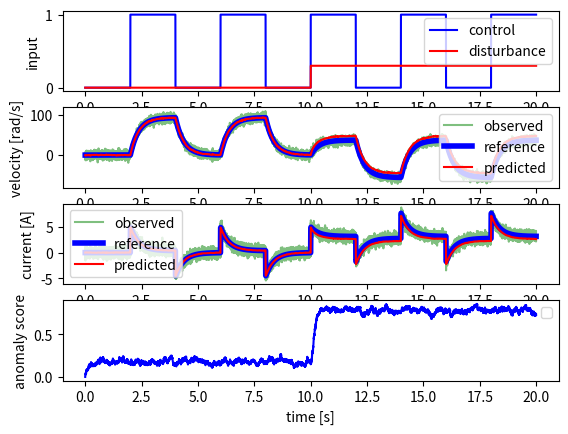

Source code (Python):
import numpy
import matplotlib.pyplot as plt

import scipy
from scipy.stats import chi2


'''
    2nd order motor model
'''
class MotorModel:
    def __init__(self, r_noise, dt  = 0.001):

        # example of motor parameters

        R = 0.2       # Ohm
        L = 0.0005    # H
        J = 0.002     # kg·m^2
        b = 0.0004    # N·m·s/rad
        Kt = 0.1      # Nm/A
        Ke = 0.01     # Vs/rad

        self.set(R, L, J, b, Kt, Ke, r_noise, dt)

    def set(self, R, L, J, b, Kt, Ke, r_noise, dt):

        # Continuous-time matrices
        A_c = numpy.array([
            [-b / J,     Kt / J],
            [-Ke / L,   -R / L]
        ])

        B_c = numpy.array([
            [0],
            [1 / L]
        ])

        # Discretization
        I = numpy.eye(2)
        A_d = I + dt * A_c
        B_d = dt * B_c

        self.A = A_d
        self.B = B_d

        # matrix for disturbance
        E_c = numpy.array([[-1 / J], [0]])
        E_d = dt * E_c

        self.E = E_d

        self.r = r_noise

        self.x = numpy.zeros((2, 1))


    def step(self, u, d = None):

        self.x = self.A@self.x + self.B@u

        if d is not None:
            self.x+= self.E@d

        noise = self.r@numpy.random.randn(self.x.shape[0], self.x.shape[1])

        return self.x, self.x + noise

''''
    statedy state kalman filter for dynamical system model : 
    x(n+1) = Ax(n) + Bu(n)

    q_noise = model noise covariance
    r_noise = measurement (sensor) noise covariance
'''
class KalmanFilter:

    def __init__(self, a, b, q_noise, r_noise):

        self.a = a
        self.b = b
        
        self.h = numpy.eye(self.a.shape[0])

        self.k = self._solve_kalman_gain(self.a, self.b, self.h, q_noise, r_noise)

        self.x_hat = numpy.zeros((self.a.shape[0], 1))

      
    def step(self, y_obs, u):
        # steady state kalman filter equation
        self.x_hat = self.a@self.x_hat + self.b@u + self.k@(y_obs - self.h@self.x_hat)

        return self.x_hat
    

    '''
        compute kalman gain matrix F for observer : 
        x_hat(n+1) = Ax_hat(n) + Bu(n) + K(x(n) - x_hat(n))
    ''' 
    def _solve_kalman_gain(self, a, b, h, q, r):
        # Solve the discrete-time Algebraic Riccati Equation (DARE)
        p = scipy.linalg.solve_discrete_are(a.T, h.T, q, r)

        # Compute the steady-state Kalman gain
        k = p @ h.T @ numpy.linalg.inv(h @ p @ h.T + r)

        return k



class KalmanFilterAnomaly(KalmanFilter):
    def __init__(self, a, b, q_noise, r_noise, alpha = 0.99, k_lp = 0.99):
        KalmanFilter.__init__(self,  a, b, q_noise, r_noise)


        # variables for anomaly detection
        self.r_inv = numpy.linalg.inv(r_noise) 

        dof = self.r_inv.shape[0]
        self.threshold = chi2.ppf(alpha, dof)

        self.k_lp  = k_lp
        self.a_lp  = 0.0

    def step(self, y_obs, u):
        x_hat = super().step(y_obs, u)
        
        # measure anomalies
        a = self._residual_score(y_obs, x_hat)

        # low pass filter for anomaly score
        k = 0.99
        self.a_lp = k*self.a_lp + (1.0 - k)*(a > self.threshold)

        return self.x_hat, self.a_lp
    

    def _residual_score(self, y_obs, x_hat):
        r = y_obs - self.h @ x_hat

        distance = r.T @ self.r_inv @ r
        return float(distance)


if __name__ == "__main__":

    dt = 0.001

    # sensor noise
    r_noise = numpy.diag([5.0, 0.5])

    # model noise
    q = 10e-4
    q_noise = numpy.diag([q, q]) 



    real_system  = MotorModel(r_noise, dt)

    kalman_filter = KalmanFilterAnomaly(real_system.A, real_system.B, q_noise, r_noise)

    n_samples = 20000

    t_result  = []
    u_result  = []
    d_result  = []
    xr_result = []
    yr_result = []
    xm_result = []
    a_result  = []

    for n in range(n_samples):

        # square wave control input
        if (n//2000)%2 != 0:
            u_in = 1.0
        else:
            u_in = 0.0

        # add disturbance
        if n > n_samples/2:
            d_in = 0.3
        else:
            d_in = 0.0


        u_tmp = numpy.array([[u_in]])
        d_tmp = numpy.array([[d_in]])

        xr, yr = real_system.step(u_tmp, d_tmp)

        xm, a = kalman_filter.step(yr, u_tmp)


        t_result.append(n*dt)
        u_result.append(u_in)
        d_result.append(d_in)
        xr_result.append(xr[:, 0])
        yr_result.append(yr[:, 0])
        xm_result.append(xm[:, 0])
        a_result.append(a)

    t_result    = numpy.array(t_result)
    u_result    = numpy.array(u_result)
    d_result    = numpy.array(d_result)
    xr_result   = numpy.array(xr_result)
    yr_result   = numpy.array(yr_result)
    xm_result   = numpy.array(xm_result)
    a_result    = numpy.array(a_result)

    fig, ax = plt.subplots(4)

    ax[0].plot(t_result, u_result, c='blue', label="control")
    ax[0].plot(t_result, d_result, c='red', label="disturbance")
    ax[0].set_ylabel("input")
    ax[0].legend()

    
    ax[1].plot(t_result, yr_result[:, 0], c='green',  alpha=0.5, label="observed")
    ax[1].plot(t_result, xr_result[:, 0], c='blue', label="reference", lw=4)
    ax[1].plot(t_result, xm_result[:, 0], c='red', label="predicted")
    ax[1].set_ylabel("velocity [rad/s]")
    ax[1].legend()

    ax[2].plot(t_result, yr_result[:, 1], c='green', alpha=0.5, label="observed")
    ax[2].plot(t_result, xr_result[:, 1], c='blue', label="reference", lw=4)
    ax[2].plot(t_result, xm_result[:, 1], c='red', label="predicted")
    ax[2].set_ylabel("current [A]")
    ax[2].legend()


    ax[3].plot(t_result, a_result, c='blue')
    ax[3].set_ylabel("anomaly score")
    ax[3].set_xlabel("time [s]")
    

    plt.legend()
    plt.show()